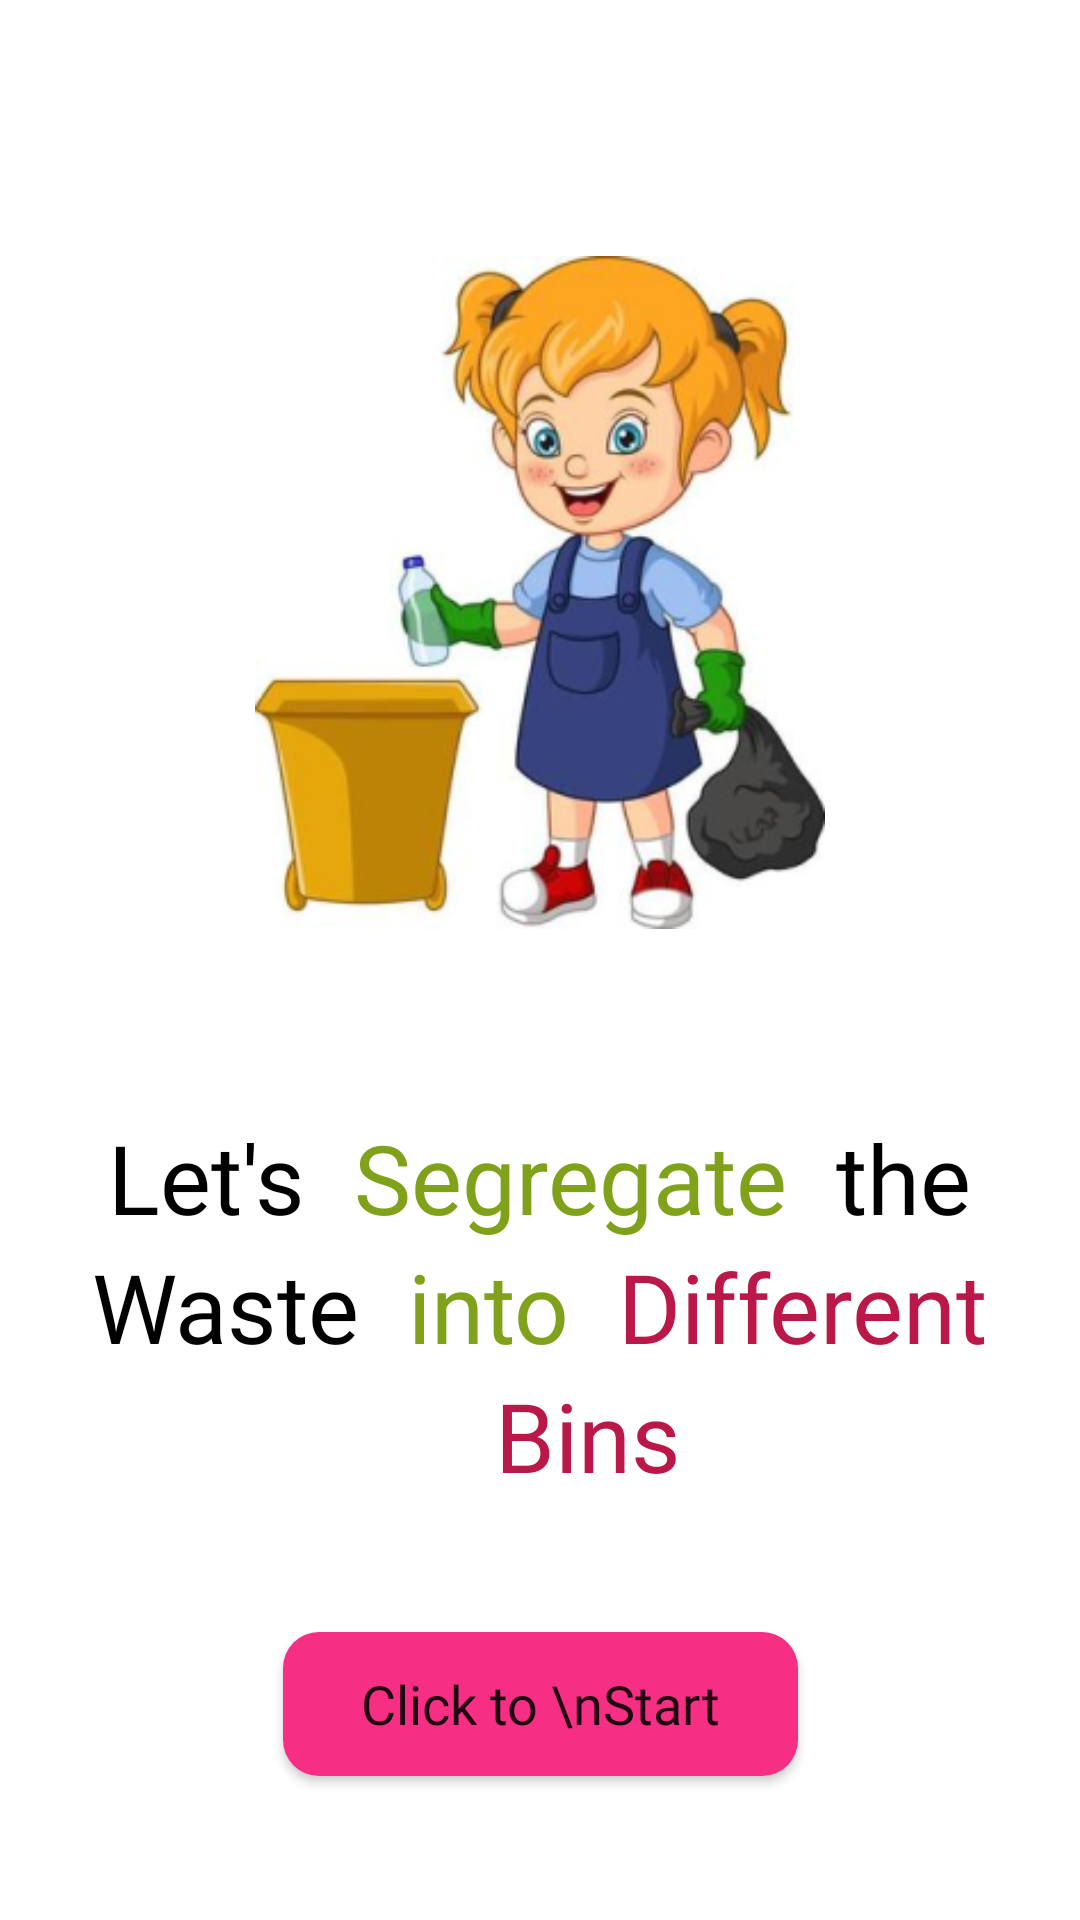

The Android layout XML behind this screen, and the referenced resources:
<!-- AndroidManifest.xml: application theme Theme.SegregateImageGame -->
<!-- res/layout/activity_get_started.xml -->
<?xml version="1.0" encoding="utf-8"?>
<androidx.constraintlayout.widget.ConstraintLayout xmlns:android="http://schemas.android.com/apk/res/android"
    xmlns:app="http://schemas.android.com/apk/res-auto"
    xmlns:tools="http://schemas.android.com/tools"
    android:layout_width="match_parent"
    android:layout_height="match_parent"
    tools:context=".GetStarted">
    
    <ImageView
        android:id="@+id/getStartedImage"
        android:layout_width="190dp"
        android:layout_height="275dp"
        android:src="@drawable/getstartedimg"
        app:layout_constraintStart_toStartOf="parent"
        app:layout_constraintEnd_toEndOf="parent"
        app:layout_constraintTop_toTopOf="parent"
        android:layout_marginTop="60dp"/>

    <LinearLayout
        android:layout_width="match_parent"
        android:layout_height="wrap_content"
        android:orientation="vertical"
        app:layout_constraintStart_toStartOf="parent"
        app:layout_constraintEnd_toEndOf="parent"
        android:layout_marginTop="36dp"
        app:layout_constraintTop_toBottomOf="@id/getStartedImage">

        <LinearLayout
            android:layout_width="wrap_content"
            android:layout_height="wrap_content"
            android:layout_gravity="center">

            <TextView
                android:layout_width="wrap_content"
                android:layout_height="wrap_content"
                android:text="Let's"
                android:textSize="32sp"
                android:fontFamily="@font/langar"
                android:textColor="@color/black"
                android:layout_marginStart="0dp"/>

            <TextView
                android:layout_width="wrap_content"
                android:layout_height="wrap_content"
                android:text="Segregate"
                android:textSize="32sp"
                android:fontFamily="@font/langar"
                android:textColor="#80A21B"
                android:layout_marginStart="16dp"/>

            <TextView
                android:layout_width="wrap_content"
                android:layout_height="wrap_content"
                android:text="the"
                android:textSize="32sp"
                android:fontFamily="@font/langar"
                android:textColor="@color/black"
                android:layout_marginStart="16dp"/>

        </LinearLayout>

        <LinearLayout
            android:layout_width="wrap_content"
            android:layout_height="wrap_content"
            android:layout_gravity="center">

            <TextView
                android:layout_width="wrap_content"
                android:layout_height="wrap_content"
                android:text="Waste"
                android:textSize="32sp"
                android:fontFamily="@font/langar"
                android:textColor="@color/black"
                android:layout_marginStart="0dp"/>

            <TextView
                android:layout_width="wrap_content"
                android:layout_height="wrap_content"
                android:text="into"
                android:textSize="32sp"
                android:fontFamily="@font/langar"
                android:textColor="#80A21B"
                android:layout_marginStart="16dp"/>

            <TextView
                android:layout_width="wrap_content"
                android:layout_height="wrap_content"
                android:text="Different"
                android:textSize="32sp"
                android:fontFamily="@font/langar"
                android:textColor="#BB184A"
                android:layout_marginStart="16dp"/>

        </LinearLayout>

        <TextView
            android:layout_width="wrap_content"
            android:layout_height="wrap_content"
            android:text="Bins"
            android:layout_gravity="center"
            android:textSize="32sp"
            android:fontFamily="@font/langar"
            android:textColor="#BB184A"
            android:layout_marginStart="16dp"/>

    </LinearLayout>

    <Button
        android:id="@+id/getStartedBtn"
        android:layout_width="wrap_content"
        android:layout_height="wrap_content"
        android:text="Click to \nStart"
        app:layout_constraintStart_toStartOf="parent"
        app:layout_constraintEnd_toEndOf="parent"
        app:layout_constraintBottom_toBottomOf="parent"
        android:layout_marginBottom="48dp"
        android:paddingStart="26dp"
        android:paddingEnd="26dp"
        android:textSize="18sp"
        android:fontFamily="@font/lemon"
        android:background="@drawable/btn"
        android:textAllCaps="false"/>

</androidx.constraintlayout.widget.ConstraintLayout>
<!-- resources referenced by this layout -->
<resources>
  <!-- drawable btn (drawable) -->
  <?xml version="1.0" encoding="utf-8"?>
  <shape android:shape="rectangle" xmlns:android="http://schemas.android.com/apk/res/android">
  
      <solid android:color="#F62F85"/>
      <corners android:radius="12dp"/>
  
  </shape>
  <!-- drawable getstartedimg: png bitmap (drawable, 92151 bytes) -->
  <style name="Theme.SegregateImageGame" parent="Theme.MaterialComponents.DayNight.DarkActionBar">
          
          <item name="colorPrimary">#F62F85</item>
          <item name="colorPrimaryVariant">@color/purple_700</item>
          <item name="colorOnPrimary">@color/white</item>
          
          <item name="colorSecondary">#F62F85</item>
          <item name="colorSecondaryVariant">@color/teal_700</item>
          <item name="colorOnSecondary">@color/black</item>
          
          <item name="android:statusBarColor">#F62F85</item>
          
      </style>
  <!-- not gathered from this repository: default colours our renderer supplied (Android Studio template values) -->
  <color name="purple_700">#FF3700B3</color>
  <color name="teal_700">#FF018786</color>
  <color name="black">#FF000000</color>
  <color name="white">#FFFFFFFF</color>
</resources>
